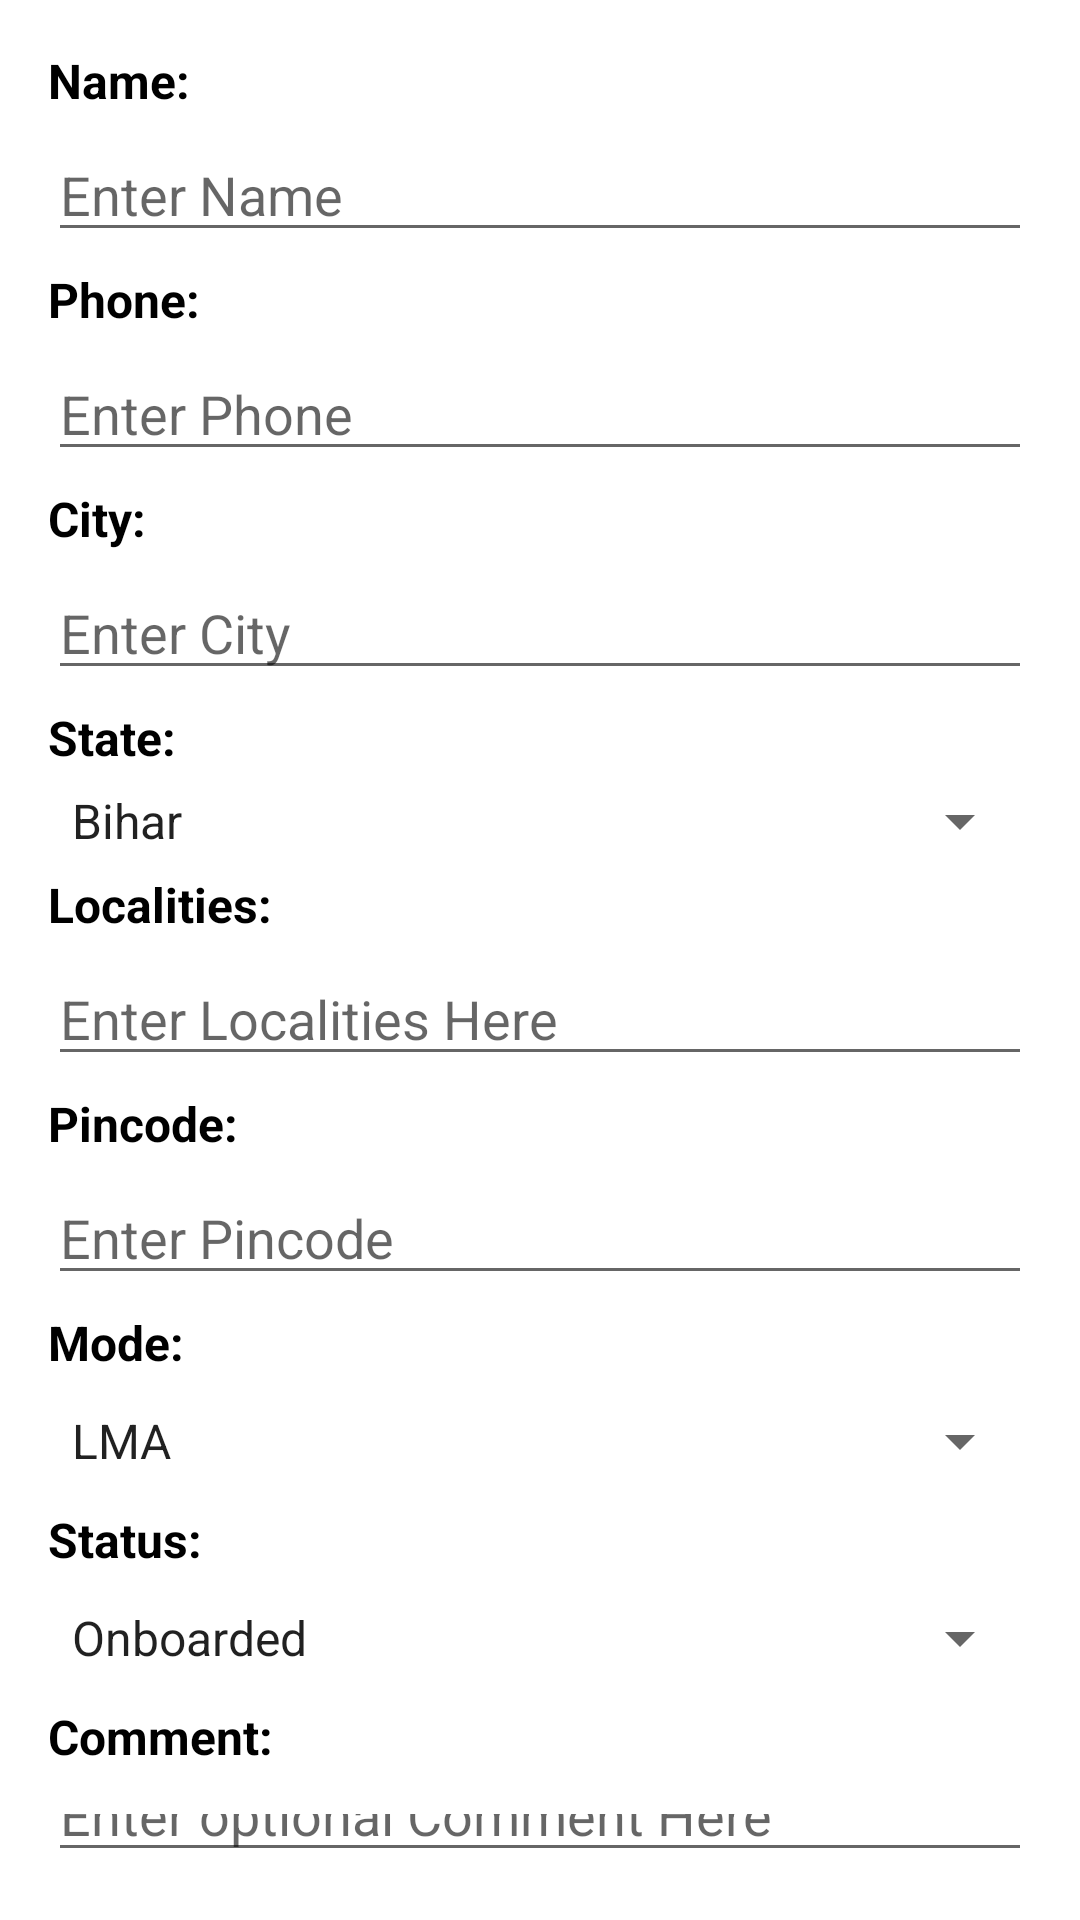

Layout XML and referenced resources for this Android screen:
<!-- AndroidManifest.xml: application theme Theme.MyBD -->
<!-- res/layout/layout_form.xml -->
<LinearLayout xmlns:android="http://schemas.android.com/apk/res/android"
    android:layout_width="match_parent"
    android:layout_height="wrap_content"
    android:orientation="vertical"
    android:padding="16dp">

    <TextView
        android:id="@+id/textViewName"
        android:layout_width="wrap_content"
        android:layout_height="wrap_content"
        android:text="Name:"
        android:textSize="16sp"
        android:textColor="#000000"
        android:textStyle="bold" />
    <Space
        android:layout_width="match_parent"
        android:layout_height="5dp" />

    <EditText
        android:id="@+id/editTextName"
        android:layout_width="match_parent"
        android:layout_height="wrap_content"
        android:hint="Enter Name" />

    <Space
        android:layout_width="match_parent"
        android:layout_height="5dp" />

    <TextView
        android:id="@+id/textViewPhone"
        android:layout_width="wrap_content"
        android:layout_height="wrap_content"
        android:text="Phone:"
        android:textSize="16sp"
        android:textColor="#000000"
        android:textStyle="bold" />
    <Space
        android:layout_width="match_parent"
        android:layout_height="5dp" />

    <EditText
        android:id="@+id/editTextPhone"
        android:layout_width="match_parent"
        android:layout_height="wrap_content"
        android:hint="Enter Phone" />
    <Space
        android:layout_width="match_parent"
        android:layout_height="5dp" />

    <TextView
        android:id="@+id/textViewCity"
        android:layout_width="wrap_content"
        android:layout_height="wrap_content"
        android:text="City:"
        android:textSize="16sp"
        android:textColor="#000000"
        android:textStyle="bold" />
    <Space
        android:layout_width="match_parent"
        android:layout_height="5dp" />

    <EditText
        android:id="@+id/editTextCity"
        android:layout_width="match_parent"
        android:layout_height="wrap_content"
        android:hint="Enter City" />
    <Space
        android:layout_width="match_parent"
        android:layout_height="5dp" />

    <TextView
        android:id="@+id/textViewState"
        android:layout_width="wrap_content"
        android:layout_height="wrap_content"
        android:text="State:"
        android:textSize="16sp"
        android:textColor="#000000"
        android:textStyle="bold" />
    <Space
        android:layout_width="match_parent"
        android:layout_height="5dp" />

    <Spinner
        android:id="@+id/spinnerState"
        android:layout_width="match_parent"
        android:layout_height="wrap_content"
        android:entries="@array/states"
        android:prompt="@string/select_state" />
    <Space
        android:layout_width="match_parent"
        android:layout_height="5dp" />

    <TextView
        android:id="@+id/textViewLocalities"
        android:layout_width="wrap_content"
        android:layout_height="wrap_content"
        android:text="Localities:"
        android:textSize="16sp"
        android:textColor="#000000"
        android:textStyle="bold" />
    <Space
        android:layout_width="match_parent"
        android:layout_height="5dp" />

    <EditText
        android:id="@+id/editTextLocalities"
        android:layout_width="match_parent"
        android:layout_height="wrap_content"
        android:hint="Enter Localities Here" />
    <Space
        android:layout_width="match_parent"
        android:layout_height="5dp" />

    <TextView
        android:id="@+id/textViewPincode"
        android:layout_width="wrap_content"
        android:layout_height="wrap_content"
        android:text="Pincode:"
        android:textSize="16sp"
        android:textColor="#000000"
        android:textStyle="bold" />
    <Space
        android:layout_width="match_parent"
        android:layout_height="5dp" />

    <EditText
        android:id="@+id/editTextPincode"
        android:layout_width="match_parent"
        android:layout_height="wrap_content"
        android:hint="Enter Pincode" />
    <Space
        android:layout_width="match_parent"
        android:layout_height="5dp" />

    <TextView
        android:id="@+id/textViewMode"
        android:layout_width="wrap_content"
        android:layout_height="wrap_content"
        android:text="Mode:"
        android:textSize="16sp"
        android:textColor="#000000"
        android:textStyle="bold" />
    <Space
        android:layout_width="match_parent"
        android:layout_height="10dp" />

    <Spinner
        android:id="@id/SPINNERmode"
        android:layout_width="match_parent"
        android:layout_height="wrap_content"
        android:entries="@array/Mode"
        />
    <Space
        android:layout_width="match_parent"
        android:layout_height="10dp" />

    <TextView
        android:id="@+id/textViewStatus"
        android:layout_width="wrap_content"
        android:layout_height="wrap_content"
        android:text="Status:"
        android:textSize="16sp"
        android:textColor="#000000"
        android:textStyle="bold" />
    <Space
        android:layout_width="match_parent"
        android:layout_height="10dp" />

    <Spinner
        android:id="@+id/Status"
        android:layout_width="match_parent"
        android:layout_height="wrap_content"
        android:entries="@array/status"
         />
    <Space
        android:layout_width="match_parent"
        android:layout_height="10dp" />

    <TextView
        android:id="@+id/comment"
        android:layout_width="wrap_content"
        android:layout_height="wrap_content"
        android:text="Comment:"
        android:textSize="16sp"
        android:textColor="#000000"
        android:textStyle="bold" />

    <Space
        android:layout_width="match_parent"
        android:layout_height="5dp" />

    <EditText
        android:id="@+id/editTextcomment"
        android:layout_width="match_parent"
        android:layout_height="wrap_content"
        android:hint="Enter optional Comment Here" />

    

</LinearLayout>
<!-- resources referenced by this layout -->
<resources>
  <string-array name="Mode">
          <item>LMA</item>
          <item>Fixed PAY</item>
  
      </string-array>
  <string-array name="states">
          <item>Bihar</item>
          <item>Andhra Pradesh</item>
          <item>Arunachal Pradesh</item>
          <item>Assam</item>
          <item>Chhattisgarh</item>
          <item>Goa</item>
          <item>Gujarat</item>
          <item>Haryana</item>
          <item>Himachal Pradesh</item>
          <item>Jharkhand</item>
          <item>Karnataka</item>
          <item>Kerala</item>
          <item>Madhya Pradesh</item>
          <item>Maharashtra</item>
          <item>Manipur</item>
          <item>Meghalaya</item>
          <item>Mizoram</item>
          <item>Nagaland</item>
          <item>Odisha</item>
          <item>Punjab</item>
          <item>Rajasthan</item>
          <item>Sikkim</item>
          <item>Tamil Nadu</item>
          <item>Telangana</item>
          <item>Tripura</item>
          <item>Uttar Pradesh</item>
          <item>Uttarakhand</item>
          <item>West Bengal</item>
          <item>Andaman and Nicobar Islands</item>
          <item>Chandigarh</item>
          <item>Dadra and Nagar Haveli and Daman and Diu</item>
          <item>Lakshadweep</item>
          <item>Delhi</item>
          <item>Puducherry</item>
          <item>Jammu and Kashmir</item>
          <item>Ladakh</item>
          <item>Telangana</item>
          <item>Ladakh</item>
          <item>Lakshadweep</item>
          <item>Puducherry</item>
          <item>Andaman and Nicobar Islands</item>
          <item>Chandigarh</item>
          <item>Dadra and Nagar Haveli and Daman and Diu</item>
          <item>Delhi</item>
          <item>Jammu and Kashmir</item>
          <item>Lakshadweep</item>
          <item>Ladakh</item>
          <item>Puducherry</item>
          <item>Andaman and Nicobar Islands</item>
          <item>Chandigarh</item>
          <item>Dadra and Nagar Haveli and Daman and Diu</item>
          <item>Delhi</item>
          <item>Jammu and Kashmir</item>
          <item>Ladakh</item>
          <item>Lakshadweep</item>
          <item>Puducherry</item>
          <item>Andaman and Nicobar Islands</item>
          <item>Chandigarh</item>
          <item>Dadra and Nagar Haveli and Daman and Diu</item>
          <item>Delhi</item>
          <item>Jammu and Kashmir</item>
          <item>Ladakh</item>
          <item>Lakshadweep</item>
          <item>Puducherry</item>
      </string-array>
  <string-array name="status">
          <item>Onboarded</item>
          <item>Interested</item>
          <item>Not Interested</item>
          <item>Follow Up</item>
          <item>Not Connected</item>
      </string-array>
  <string name="select_state">Bihar </string>
  <style name="Theme.MyBD" parent="Theme.MaterialComponents.DayNight.DarkActionBar">
          
          <item name="colorPrimary">@color/purple_500</item>
          <item name="colorPrimaryVariant">@color/purple_700</item>
          <item name="colorOnPrimary">@color/white</item>
          
          <item name="colorSecondary">@color/teal_200</item>
          <item name="colorSecondaryVariant">@color/teal_700</item>
          <item name="colorOnSecondary">@color/black</item>
          
          <item name="android:statusBarColor">?attr/colorPrimaryVariant</item>
          
      </style>
  <!-- not gathered from this repository: default colours our renderer supplied (Android Studio template values) -->
  <color name="purple_500">#FF6200EE</color>
  <color name="purple_700">#FF3700B3</color>
  <color name="teal_200">#FF03DAC5</color>
  <color name="teal_700">#FF018786</color>
  <color name="black">#FF000000</color>
  <color name="white">#FFFFFFFF</color>
</resources>
